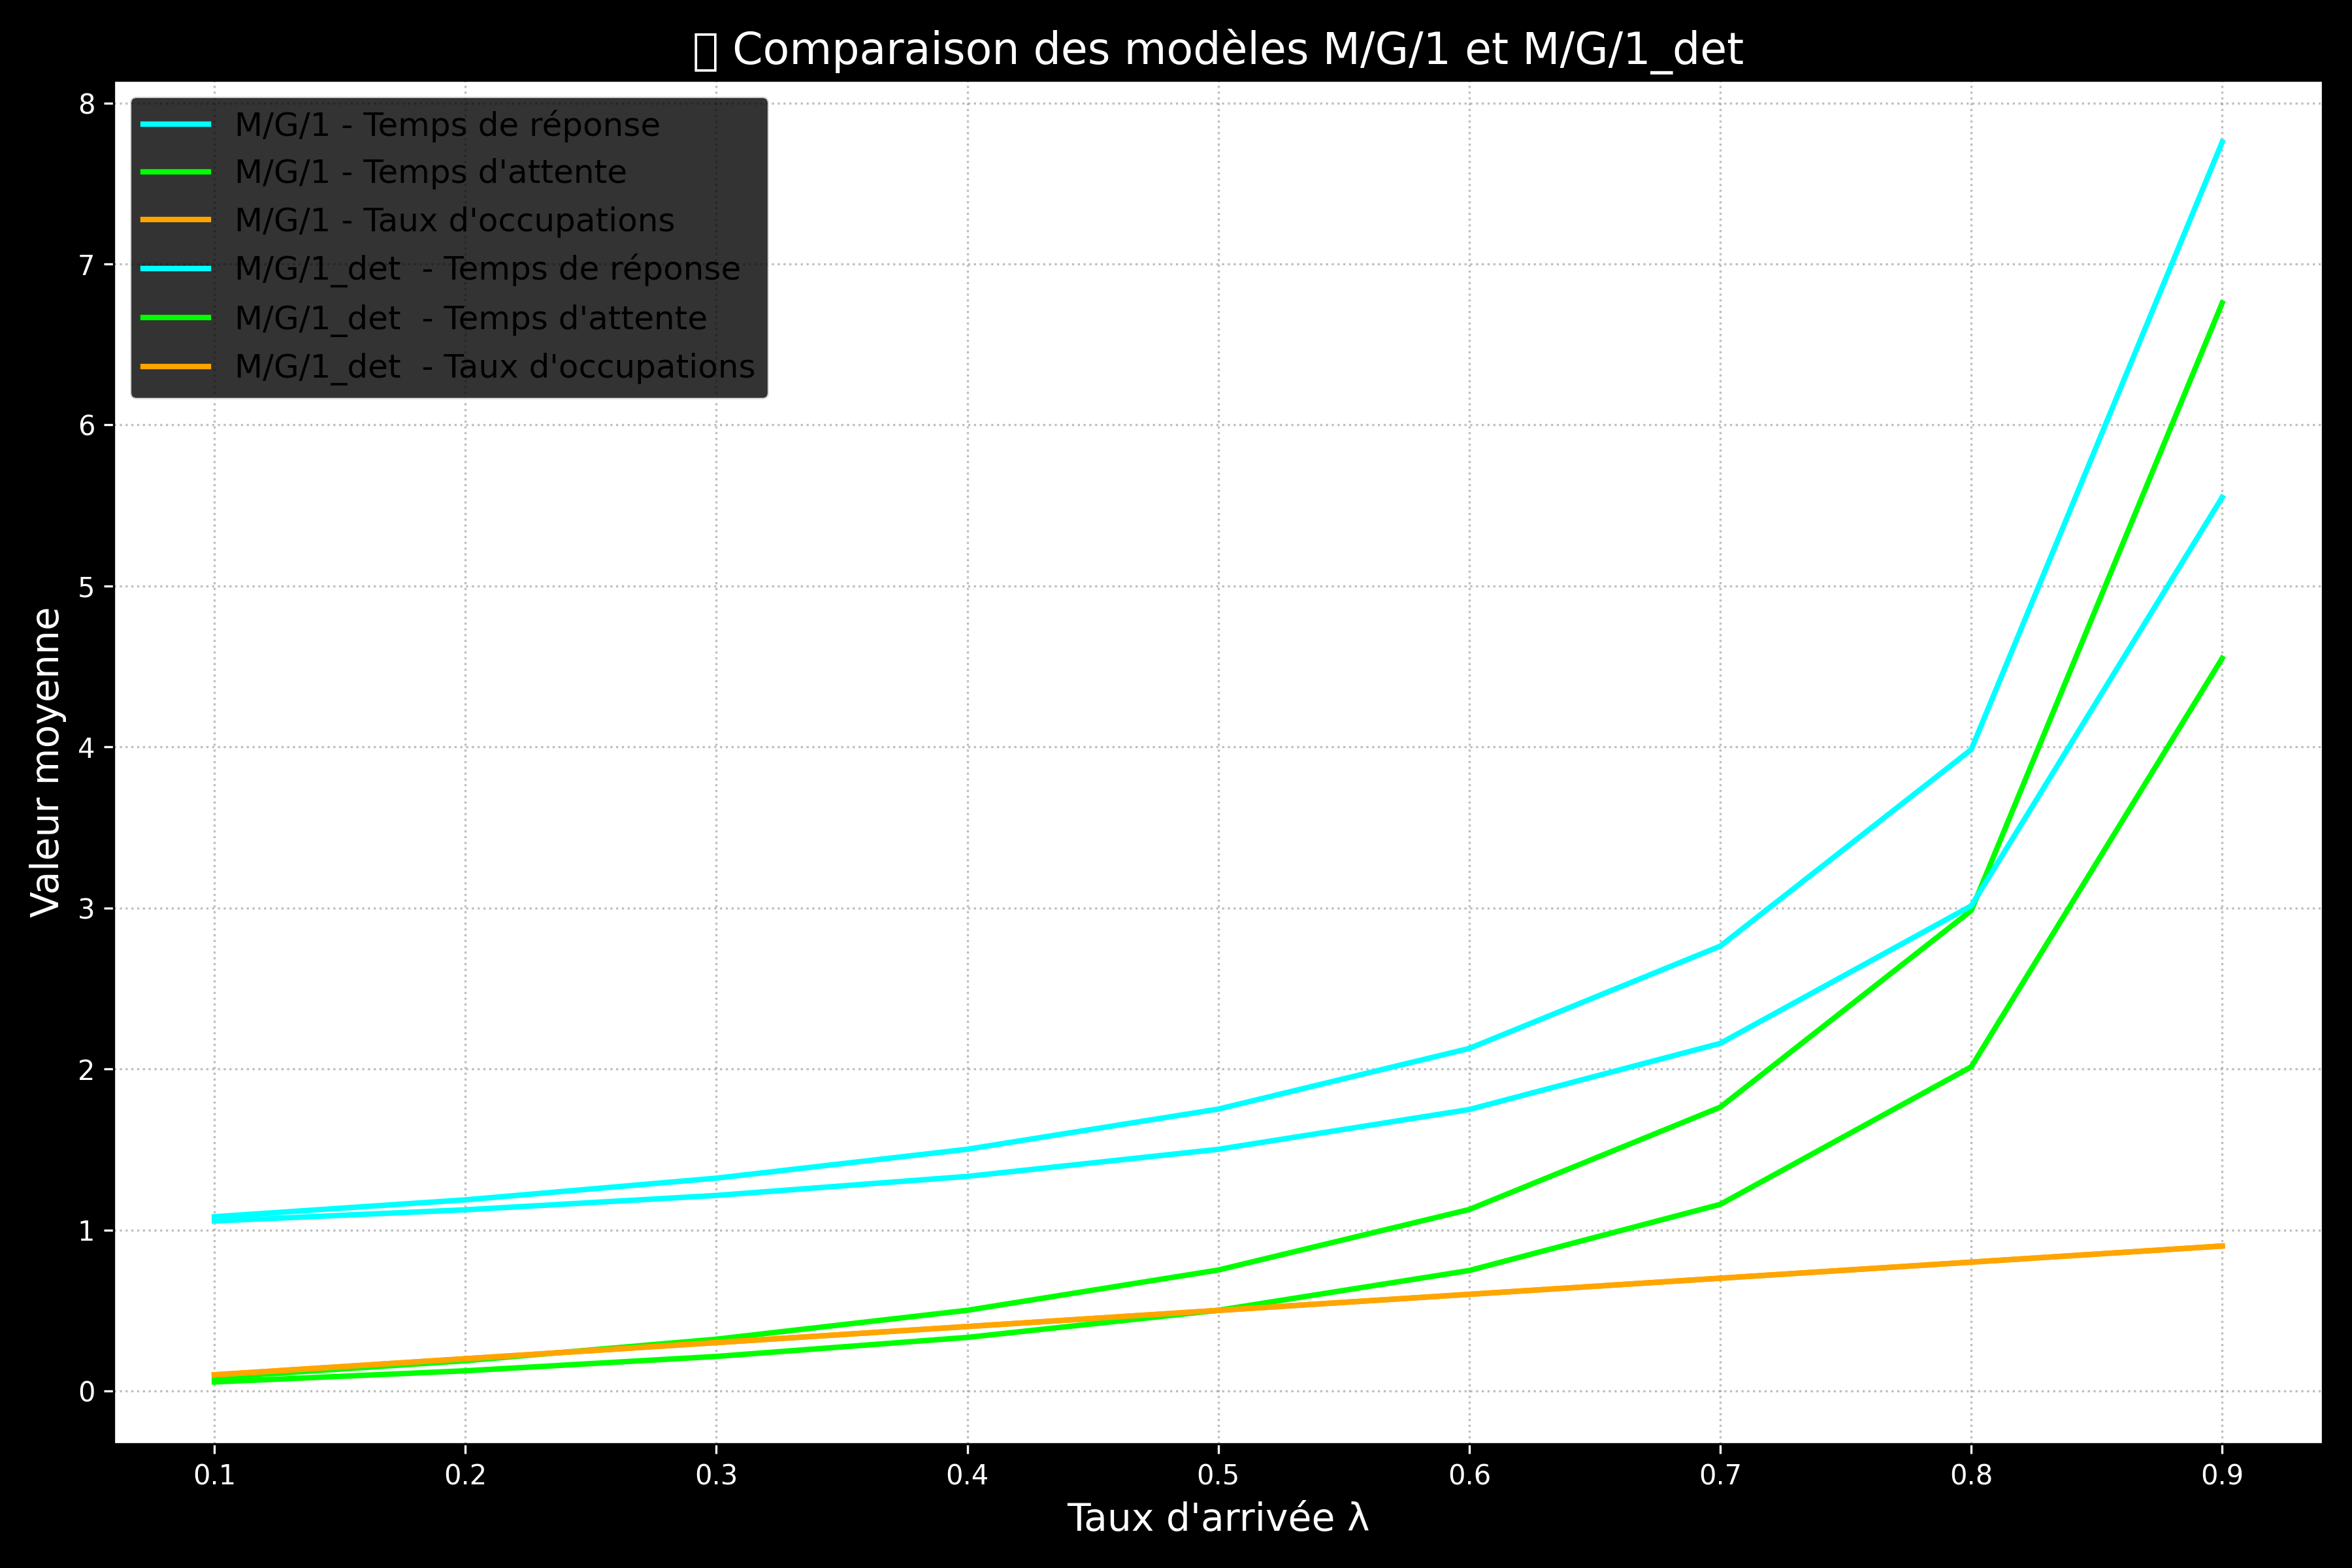

Source code (Python):
import numpy as np
import matplotlib.pyplot as plt

# Paramètres généraux
MU = 1.0  # Taux de service
NUM_CUSTOMERS = 1_000_000
REPEATS = 3
LAMBDA_VALUES = np.arange(0.1, 1.0, 0.1)

# Fonction de simulation générique pour les files mono-serveur
def simulate(arrival_gen, service_gen, n):
    arrival_times = np.cumsum(arrival_gen(n))
    service_times = service_gen(n)
    start_times = np.zeros(n)
    end_times = np.zeros(n)

    for i in range(1, n):
        start_times[i] = max(arrival_times[i], end_times[i-1])
        end_times[i] = start_times[i] + service_times[i]

    wait_times = start_times - arrival_times
    response_times = end_times - arrival_times

    return response_times.mean(), wait_times.mean()

results_mg1 = {"lambda": [], "response_time": [], "wait_time": [], "rho": []}

for lmbda in LAMBDA_VALUES:
    responses = []
    waits = []
    for _ in range(REPEATS):
        resp, wait = simulate(
            arrival_gen=lambda n: np.random.exponential(1/lmbda, n),
            service_gen=lambda n: np.random.gamma(shape=2, scale=1/(2*MU), size=n),
            n=NUM_CUSTOMERS
        )
        responses.append(resp)
        waits.append(wait)
    results_mg1["lambda"].append(lmbda)
    results_mg1["response_time"].append(np.mean(responses))
    results_mg1["wait_time"].append(np.mean(waits))
    results_mg1["rho"].append(lmbda / MU)
    
 
results_mg1_det = {"lambda": [], "response_time": [], "wait_time": [], "rho": []}

for lmbda in LAMBDA_VALUES:
    responses = []
    waits = []
    for _ in range(REPEATS):
        resp, wait = simulate(
            arrival_gen=lambda n: np.random.exponential(1/lmbda, n),
            service_gen=lambda n: np.full(n, 1 / MU),
            n=NUM_CUSTOMERS
        )
        responses.append(resp)
        waits.append(wait)
    results_mg1_det["lambda"].append(lmbda)
    results_mg1_det["response_time"].append(np.mean(responses))
    results_mg1_det["wait_time"].append(np.mean(waits))
    results_mg1_det["rho"].append(lmbda / MU)   
    
def plot_results(results, title_prefix):
     plt.plot(results["lambda"], results["response_time"],
             color='cyan', linewidth=2, label=f"{title_prefix} - Temps de réponse")
    
     plt.plot(results["lambda"], results["wait_time"],
             color='lime', linewidth=2,label=f"{title_prefix} - Temps d'attente")
    
     plt.plot(results["lambda"], results["rho"],
             color='orange', linewidth=2, label=f"{title_prefix} - Taux d'occupations")

plt.figure(figsize=(12, 8), facecolor='black')
plot_results(results_mg1, "M/G/1")
plot_results(results_mg1_det, "M/G/1_det ")
plt.title("📊 Comparaison des modèles M/G/1 et M/G/1_det", fontsize=16, color='white')
plt.xlabel("Taux d'arrivée λ", fontsize=14, color='white')
plt.ylabel("Valeur moyenne", fontsize=14, color='white')    
plt.tick_params(colors='white')
plt.grid(True, linestyle=':', color='gray', alpha=0.5)    
plt.legend(facecolor='black', edgecolor='white', fontsize=12)
plt.tight_layout()    
plt.savefig("comp_mg1.png", dpi=300, facecolor='black')
plt.show()    